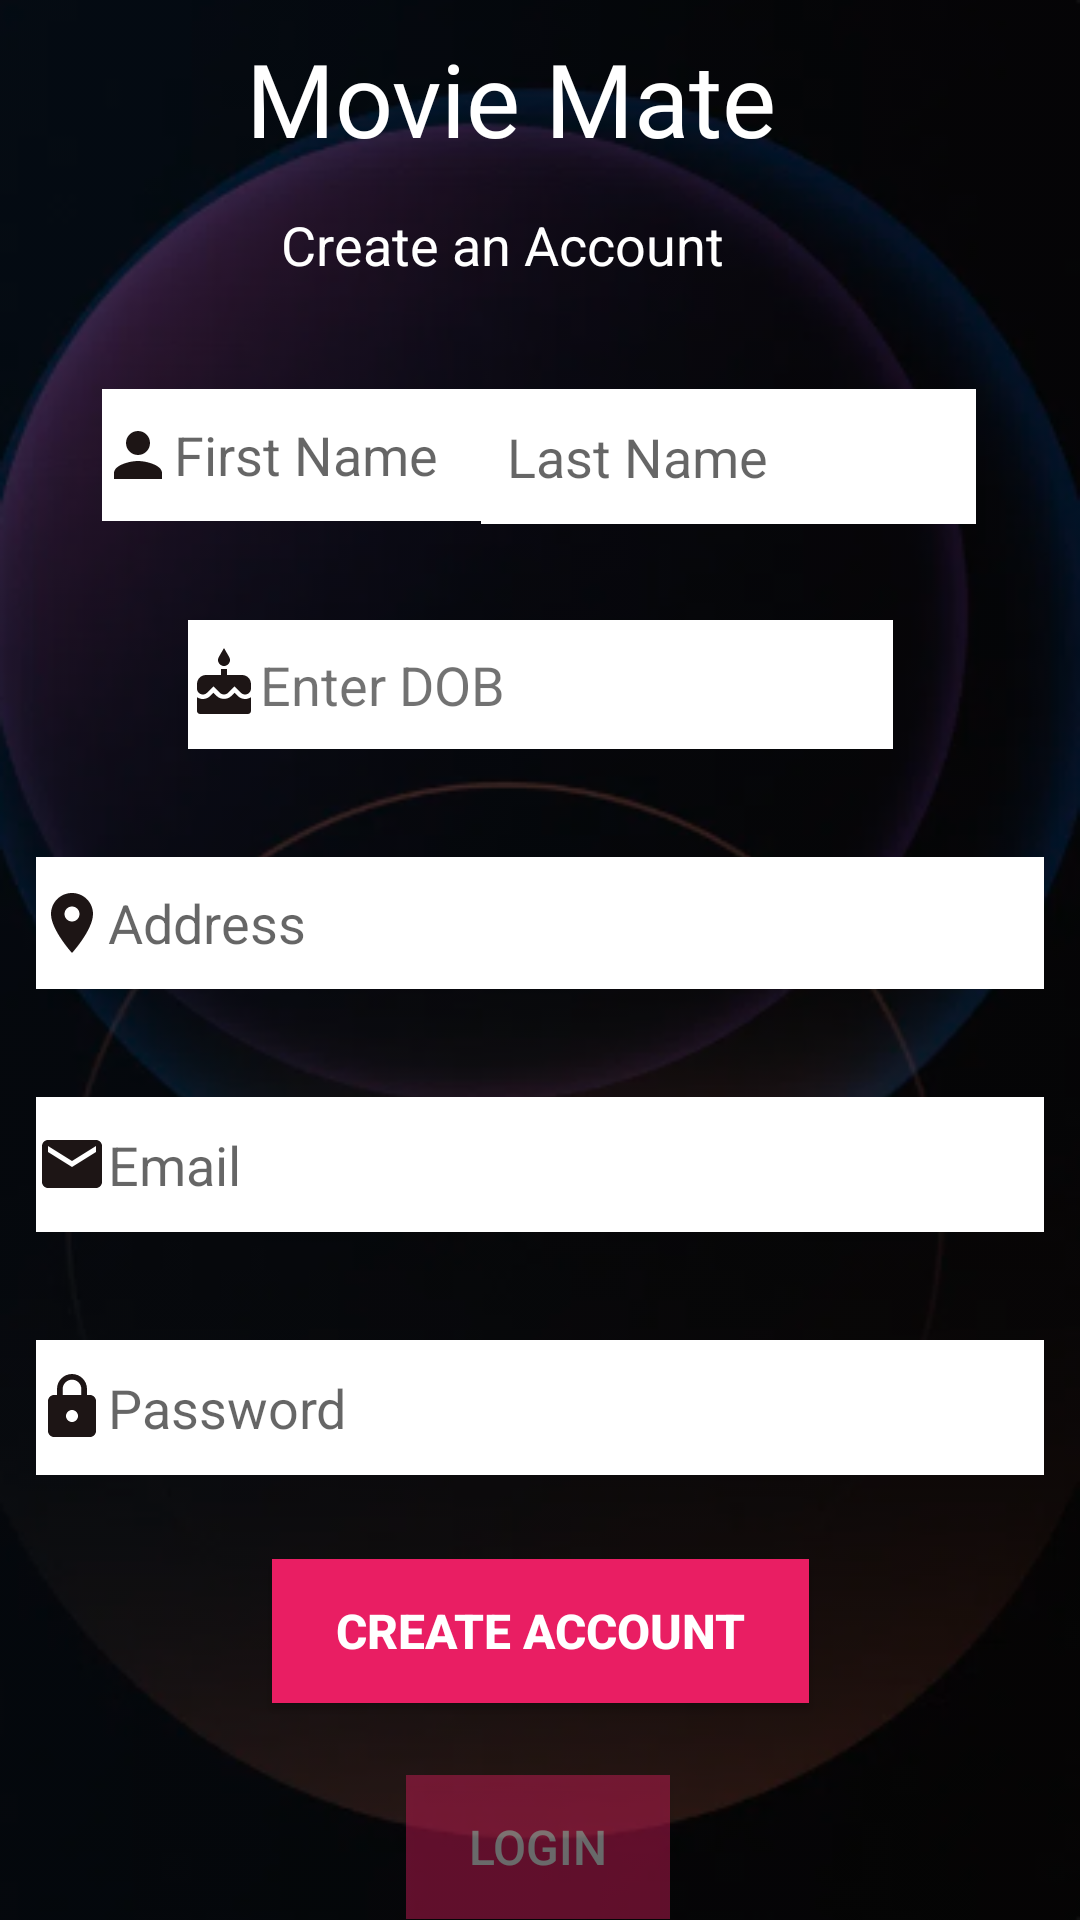

Android layout source for this screen:
<!-- AndroidManifest.xml: activity theme Theme.MovieMate.NoActionBar -->
<!-- res/layout/signup.xml -->
<?xml version="1.0" encoding="utf-8"?>
<androidx.constraintlayout.widget.ConstraintLayout
    xmlns:android="http://schemas.android.com/apk/res/android"
    xmlns:app="http://schemas.android.com/apk/res-auto"
    xmlns:tools="http://schemas.android.com/tools"
    android:layout_width="match_parent"
    android:layout_height="match_parent"
    tools:context=".SignUpActivity"
    android:background="@color/black">


    <ImageView
        android:id="@+id/app_bg"
        android:alpha="0.40"
        android:layout_width="match_parent"
        android:layout_height="match_parent"
        app:layout_constraintBottom_toBottomOf="parent"
        app:layout_constraintEnd_toEndOf="parent"
        app:layout_constraintHorizontal_bias="0.0"
        app:layout_constraintStart_toStartOf="parent"
        app:srcCompat="@drawable/background" />

    <TextView
        android:id="@+id/textView"
        android:layout_width="wrap_content"
        android:layout_height="wrap_content"
        android:layout_marginLeft="16dp"
        android:layout_marginRight="16dp"
        android:fontFamily="@font/andika"
        android:gravity="center"
        android:padding="10dp"
        android:text="Movie Mate"
        android:textColor="@color/white"
        android:textSize="34sp"
        app:layout_constraintBottom_toBottomOf="parent"
        app:layout_constraintHorizontal_bias="0.428"
        app:layout_constraintLeft_toLeftOf="parent"
        app:layout_constraintRight_toRightOf="parent"
        app:layout_constraintTop_toTopOf="parent"
        app:layout_constraintVertical_bias="0.0" />

    <TextView
        android:id="@+id/textWelcome2"
        android:layout_width="wrap_content"
        android:layout_height="wrap_content"
        android:layout_marginTop="4dp"
        android:text="Create an Account"
        android:textColor="@color/white"
        android:textSize="18sp"
        app:layout_constraintHorizontal_bias="0.441"
        app:layout_constraintLeft_toLeftOf="parent"
        app:layout_constraintRight_toRightOf="parent"
        app:layout_constraintTop_toBottomOf="@+id/textView" />


    <EditText
        android:id="@+id/first_name"
        android:layout_width="137dp"
        android:layout_height="44dp"
        android:layout_marginLeft="24dp"
        android:layout_marginTop="36dp"
        android:layout_marginRight="24dp"
        android:background="#FFFFFF"
        android:hint="First Name"
        android:drawableLeft="@drawable/profile"
        app:layout_constraintEnd_toEndOf="parent"
        app:layout_constraintHorizontal_bias="0.058"
        app:layout_constraintStart_toStartOf="parent"
        app:layout_constraintTop_toBottomOf="@+id/textWelcome2" />

    <EditText
        android:id="@+id/last_name"
        android:layout_width="165dp"
        android:layout_height="45dp"
        android:layout_marginLeft="24dp"
        android:layout_marginTop="36dp"
        android:layout_marginRight="20dp"
        android:background="#FFFFFF"
        android:hint="  Last Name"
        app:layout_constraintEnd_toEndOf="parent"
        app:layout_constraintHorizontal_bias="0.902"
        app:layout_constraintStart_toStartOf="parent"
        app:layout_constraintTop_toBottomOf="@+id/textWelcome2" />

    <EditText
        android:id="@+id/edit_dob"
        android:layout_width="235dp"
        android:layout_height="43dp"
        android:layout_marginLeft="24dp"
        android:layout_marginTop="32dp"
        android:layout_marginRight="24dp"
        android:background="#FFFFFF"
        android:ems="10"
        android:inputType="date|datetime"
        android:text="Enter DOB"
        android:drawableLeft="@drawable/cake"
        android:textColor="#8D000000"
        android:visibility="visible"
        app:layout_constraintEnd_toEndOf="parent"
        app:layout_constraintStart_toStartOf="parent"
        app:layout_constraintTop_toBottomOf="@+id/last_name"
        tools:visibility="visible" />

    <AutoCompleteTextView
        android:id="@+id/add"
        android:layout_width="336dp"
        android:layout_height="44dp"
        android:layout_marginLeft="24dp"
        android:layout_marginTop="36dp"
        android:layout_marginRight="24dp"
        android:background="#FFFFFF"
        android:drawableLeft="@drawable/location_white"
        android:hint="Address"
        app:layout_constraintEnd_toEndOf="parent"
        app:layout_constraintStart_toStartOf="parent"
        app:layout_constraintTop_toBottomOf="@+id/edit_dob" />

    <AutoCompleteTextView
        android:id="@+id/email_create"
        android:layout_width="336dp"
        android:layout_height="45dp"
        android:layout_marginLeft="24dp"
        android:layout_marginTop="36dp"
        android:layout_marginRight="24dp"
        android:hint="Email"
        android:drawableLeft="@drawable/email"
        android:background="#FFFFFF"
        app:layout_constraintEnd_toEndOf="parent"
        app:layout_constraintStart_toStartOf="parent"
        app:layout_constraintTop_toBottomOf="@+id/add" />



    <EditText
        android:id="@+id/password_create"
        android:layout_width="336dp"
        android:layout_height="45dp"
        android:layout_marginLeft="24dp"
        android:layout_marginTop="36dp"
        android:layout_marginRight="24dp"
        android:hint="Password"
        android:drawableLeft="@drawable/lock"
        android:background="#FFFFFF"
        android:inputType="textPassword"
        android:maxLines="1"
        app:layout_constraintEnd_toEndOf="parent"
        app:layout_constraintStart_toStartOf="parent"
        app:layout_constraintTop_toBottomOf="@+id/email_create" />

    <androidx.appcompat.widget.AppCompatButton
        android:id="@+id/loginBackButton"
        android:layout_width="wrap_content"
        android:layout_height="wrap_content"
        android:layout_marginTop="24dp"
        android:background="#E91E63"
        android:text="LOGIN"
        android:textColor="@android:color/white"
        android:textSize="16sp"
        android:alpha="0.40"
        app:layout_constraintEnd_toEndOf="parent"
        app:layout_constraintHorizontal_bias="0.498"
        app:layout_constraintStart_toStartOf="parent"
        app:layout_constraintTop_toBottomOf="@+id/addButton" />

    <androidx.appcompat.widget.AppCompatButton
        android:id="@+id/addButton"
        android:layout_width="179dp"
        android:layout_height="48dp"
        android:layout_marginTop="28dp"
        android:text="CREATE ACCOUNT"
        android:textColor="@android:color/white"
        android:textSize="16sp"
        android:textStyle="bold"
        android:background="#E91E63"
        app:layout_constraintEnd_toEndOf="parent"
        app:layout_constraintStart_toStartOf="parent"
        app:layout_constraintTop_toBottomOf="@+id/password_create" />


</androidx.constraintlayout.widget.ConstraintLayout>
<!-- resources referenced by this layout -->
<resources>
  <color name="black">#FF000000</color>
  <color name="white">#FFFFFF</color>
  <!-- drawable background: png bitmap (drawable, 152074 bytes) -->
  <!-- drawable cake (drawable) -->
  <vector android:height="24dp" android:tint="#1D1515"
      android:viewportHeight="24" android:viewportWidth="24"
      android:width="24dp" xmlns:android="http://schemas.android.com/apk/res/android">
      <path android:fillColor="@android:color/white" android:pathData="M12,6c1.11,0 2,-0.9 2,-2 0,-0.38 -0.1,-0.73 -0.29,-1.03L12,0l-1.71,2.97c-0.19,0.3 -0.29,0.65 -0.29,1.03 0,1.1 0.9,2 2,2zM16.6,15.99l-1.07,-1.07 -1.08,1.07c-1.3,1.3 -3.58,1.31 -4.89,0l-1.07,-1.07 -1.09,1.07C6.75,16.64 5.88,17 4.96,17c-0.73,0 -1.4,-0.23 -1.96,-0.61L3,21c0,0.55 0.45,1 1,1h16c0.55,0 1,-0.45 1,-1v-4.61c-0.56,0.38 -1.23,0.61 -1.96,0.61 -0.92,0 -1.79,-0.36 -2.44,-1.01zM18,9h-5L13,7h-2v2L6,9c-1.66,0 -3,1.34 -3,3v1.54c0,1.08 0.88,1.96 1.96,1.96 0.52,0 1.02,-0.2 1.38,-0.57l2.14,-2.13 2.13,2.13c0.74,0.74 2.03,0.74 2.77,0l2.14,-2.13 2.13,2.13c0.37,0.37 0.86,0.57 1.38,0.57 1.08,0 1.96,-0.88 1.96,-1.96L20.99,12C21,10.34 19.66,9 18,9z"/>
  </vector>
  <!-- drawable email (drawable) -->
  <vector android:height="24dp" android:tint="#1D1515"
      android:viewportHeight="24" android:viewportWidth="24"
      android:width="24dp" xmlns:android="http://schemas.android.com/apk/res/android">
      <path android:fillColor="@android:color/white" android:pathData="M20,4L4,4c-1.1,0 -1.99,0.9 -1.99,2L2,18c0,1.1 0.9,2 2,2h16c1.1,0 2,-0.9 2,-2L22,6c0,-1.1 -0.9,-2 -2,-2zM20,8l-8,5 -8,-5L4,6l8,5 8,-5v2z"/>
  </vector>
  <!-- drawable location_white (drawable) -->
  <vector android:height="24dp" android:tint="#1D1515"
      android:viewportHeight="24" android:viewportWidth="24"
      android:width="24dp" xmlns:android="http://schemas.android.com/apk/res/android">
      <path android:fillColor="@android:color/white" android:pathData="M12,2C8.13,2 5,5.13 5,9c0,5.25 7,13 7,13s7,-7.75 7,-13c0,-3.87 -3.13,-7 -7,-7zM12,11.5c-1.38,0 -2.5,-1.12 -2.5,-2.5s1.12,-2.5 2.5,-2.5 2.5,1.12 2.5,2.5 -1.12,2.5 -2.5,2.5z"/>
  </vector>
  <!-- drawable lock (drawable) -->
  <vector android:height="24dp" android:tint="#1D1515"
      android:viewportHeight="24" android:viewportWidth="24"
      android:width="24dp" xmlns:android="http://schemas.android.com/apk/res/android">
      <path android:fillColor="@android:color/white" android:pathData="M18,8h-1L17,6c0,-2.76 -2.24,-5 -5,-5S7,3.24 7,6v2L6,8c-1.1,0 -2,0.9 -2,2v10c0,1.1 0.9,2 2,2h12c1.1,0 2,-0.9 2,-2L20,10c0,-1.1 -0.9,-2 -2,-2zM12,17c-1.1,0 -2,-0.9 -2,-2s0.9,-2 2,-2 2,0.9 2,2 -0.9,2 -2,2zM15.1,8L8.9,8L8.9,6c0,-1.71 1.39,-3.1 3.1,-3.1 1.71,0 3.1,1.39 3.1,3.1v2z"/>
  </vector>
  <!-- drawable profile (drawable) -->
  <vector android:height="24dp" android:tint="#1D1515"
      android:viewportHeight="24" android:viewportWidth="24"
      android:width="24dp" xmlns:android="http://schemas.android.com/apk/res/android">
      <path android:fillColor="@android:color/white" android:pathData="M12,12c2.21,0 4,-1.79 4,-4s-1.79,-4 -4,-4 -4,1.79 -4,4 1.79,4 4,4zM12,14c-2.67,0 -8,1.34 -8,4v2h16v-2c0,-2.66 -5.33,-4 -8,-4z"/>
  </vector>
  <style name="Theme.MovieMate.NoActionBar">
          <item name="windowActionBar">false</item>
          <item name="windowNoTitle">true</item>
      </style>
</resources>
